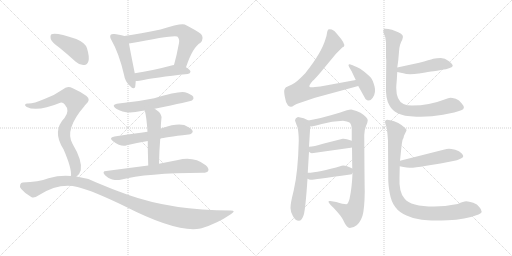
t = 0.00 s
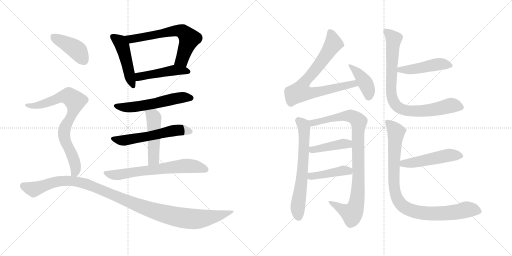
t = 3.03 s
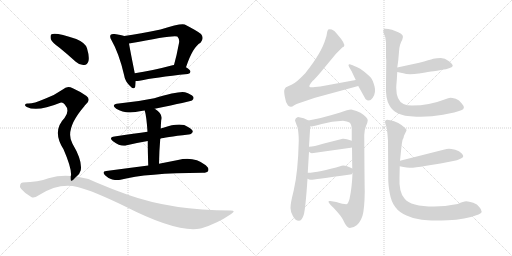
t = 6.06 s
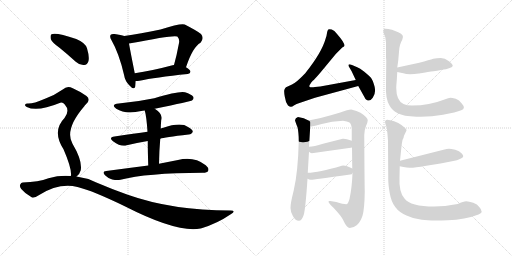
t = 9.09 s
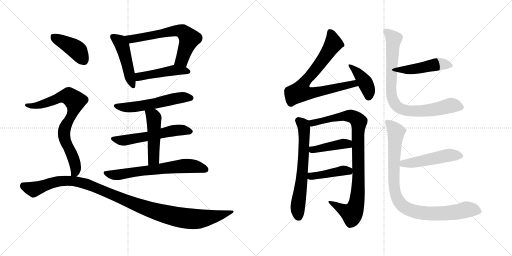
t = 12.13 s
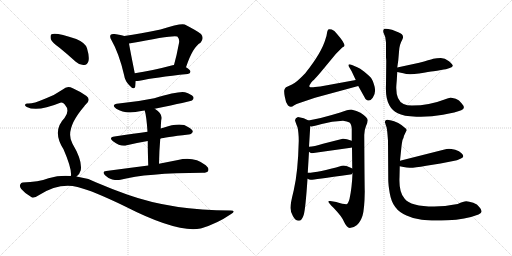
t = 15.16 s

The animated SVG that drew these frames (rendered in a browser with its animation timeline set to each time). Animation: 20 CSS @keyframes rules; one cycle of 15.16 s.

<svg version="1.1" viewBox="0 0 2048 1024" xmlns="http://www.w3.org/2000/svg">
  <g stroke="lightgray" stroke-dasharray="1,1" stroke-width="1" transform="scale(4, 4)">
    <line x1="0" y1="0" x2="256" y2="256"></line>
    <line x1="256" y1="0" x2="0" y2="256"></line>
    <line x1="128" y1="0" x2="128" y2="256"></line>
    <line x1="0" y1="128" x2="256" y2="128"></line>
    <line x1="256" y1="0" x2="512" y2="256"></line>
    <line x1="512" y1="0" x2="256" y2="256"></line>
    <line x1="384" y1="0" x2="384" y2="256"></line>
    <line x1="256" y1="128" x2="512" y2="128"></line>
  </g>
<g transform="scale(1, -1) translate(0, -850)">
   <style type="text/css">
    @keyframes keyframes0 {
      from {
       stroke: black;
       stroke-dashoffset: 472;
       stroke-width: 128;
       }
       61% {
       animation-timing-function: step-end;
       stroke: black;
       stroke-dashoffset: 0;
       stroke-width: 128;
       }
       to {
       stroke: black;
       stroke-width: 1024;
       }
       }
       #make-me-a-hanzi-animation-0 {
         animation: keyframes0 0.634115s both;
         animation-delay: 0.000000s;
         animation-timing-function: linear;
       }
    @keyframes keyframes1 {
      from {
       stroke: black;
       stroke-dashoffset: 647;
       stroke-width: 128;
       }
       68% {
       animation-timing-function: step-end;
       stroke: black;
       stroke-dashoffset: 0;
       stroke-width: 128;
       }
       to {
       stroke: black;
       stroke-width: 1024;
       }
       }
       #make-me-a-hanzi-animation-1 {
         animation: keyframes1 0.776530s both;
         animation-delay: 0.634115s;
         animation-timing-function: linear;
       }
    @keyframes keyframes2 {
      from {
       stroke: black;
       stroke-dashoffset: 467;
       stroke-width: 128;
       }
       60% {
       animation-timing-function: step-end;
       stroke: black;
       stroke-dashoffset: 0;
       stroke-width: 128;
       }
       to {
       stroke: black;
       stroke-width: 1024;
       }
       }
       #make-me-a-hanzi-animation-2 {
         animation: keyframes2 0.630046s both;
         animation-delay: 1.410645s;
         animation-timing-function: linear;
       }
    @keyframes keyframes3 {
      from {
       stroke: black;
       stroke-dashoffset: 557;
       stroke-width: 128;
       }
       64% {
       animation-timing-function: step-end;
       stroke: black;
       stroke-dashoffset: 0;
       stroke-width: 128;
       }
       to {
       stroke: black;
       stroke-width: 1024;
       }
       }
       #make-me-a-hanzi-animation-3 {
         animation: keyframes3 0.703288s both;
         animation-delay: 2.040691s;
         animation-timing-function: linear;
       }
    @keyframes keyframes4 {
      from {
       stroke: black;
       stroke-dashoffset: 568;
       stroke-width: 128;
       }
       65% {
       animation-timing-function: step-end;
       stroke: black;
       stroke-dashoffset: 0;
       stroke-width: 128;
       }
       to {
       stroke: black;
       stroke-width: 1024;
       }
       }
       #make-me-a-hanzi-animation-4 {
         animation: keyframes4 0.712240s both;
         animation-delay: 2.743979s;
         animation-timing-function: linear;
       }
    @keyframes keyframes5 {
      from {
       stroke: black;
       stroke-dashoffset: 484;
       stroke-width: 128;
       }
       61% {
       animation-timing-function: step-end;
       stroke: black;
       stroke-dashoffset: 0;
       stroke-width: 128;
       }
       to {
       stroke: black;
       stroke-width: 1024;
       }
       }
       #make-me-a-hanzi-animation-5 {
         animation: keyframes5 0.643880s both;
         animation-delay: 3.456219s;
         animation-timing-function: linear;
       }
    @keyframes keyframes6 {
      from {
       stroke: black;
       stroke-dashoffset: 661;
       stroke-width: 128;
       }
       68% {
       animation-timing-function: step-end;
       stroke: black;
       stroke-dashoffset: 0;
       stroke-width: 128;
       }
       to {
       stroke: black;
       stroke-width: 1024;
       }
       }
       #make-me-a-hanzi-animation-6 {
         animation: keyframes6 0.787923s both;
         animation-delay: 4.100099s;
         animation-timing-function: linear;
       }
    @keyframes keyframes7 {
      from {
       stroke: black;
       stroke-dashoffset: 414;
       stroke-width: 128;
       }
       57% {
       animation-timing-function: step-end;
       stroke: black;
       stroke-dashoffset: 0;
       stroke-width: 128;
       }
       to {
       stroke: black;
       stroke-width: 1024;
       }
       }
       #make-me-a-hanzi-animation-7 {
         animation: keyframes7 0.586914s both;
         animation-delay: 4.888022s;
         animation-timing-function: linear;
       }
    @keyframes keyframes8 {
      from {
       stroke: black;
       stroke-dashoffset: 776;
       stroke-width: 128;
       }
       72% {
       animation-timing-function: step-end;
       stroke: black;
       stroke-dashoffset: 0;
       stroke-width: 128;
       }
       to {
       stroke: black;
       stroke-width: 1024;
       }
       }
       #make-me-a-hanzi-animation-8 {
         animation: keyframes8 0.881510s both;
         animation-delay: 5.474936s;
         animation-timing-function: linear;
       }
    @keyframes keyframes9 {
      from {
       stroke: black;
       stroke-dashoffset: 1111;
       stroke-width: 128;
       }
       78% {
       animation-timing-function: step-end;
       stroke: black;
       stroke-dashoffset: 0;
       stroke-width: 128;
       }
       to {
       stroke: black;
       stroke-width: 1024;
       }
       }
       #make-me-a-hanzi-animation-9 {
         animation: keyframes9 1.154134s both;
         animation-delay: 6.356446s;
         animation-timing-function: linear;
       }
    @keyframes keyframes10 {
      from {
       stroke: black;
       stroke-dashoffset: 768;
       stroke-width: 128;
       }
       71% {
       animation-timing-function: step-end;
       stroke: black;
       stroke-dashoffset: 0;
       stroke-width: 128;
       }
       to {
       stroke: black;
       stroke-width: 1024;
       }
       }
       #make-me-a-hanzi-animation-10 {
         animation: keyframes10 0.875000s both;
         animation-delay: 7.510580s;
         animation-timing-function: linear;
       }
    @keyframes keyframes11 {
      from {
       stroke: black;
       stroke-dashoffset: 405;
       stroke-width: 128;
       }
       57% {
       animation-timing-function: step-end;
       stroke: black;
       stroke-dashoffset: 0;
       stroke-width: 128;
       }
       to {
       stroke: black;
       stroke-width: 1024;
       }
       }
       #make-me-a-hanzi-animation-11 {
         animation: keyframes11 0.579590s both;
         animation-delay: 8.385580s;
         animation-timing-function: linear;
       }
    @keyframes keyframes12 {
      from {
       stroke: black;
       stroke-dashoffset: 651;
       stroke-width: 128;
       }
       68% {
       animation-timing-function: step-end;
       stroke: black;
       stroke-dashoffset: 0;
       stroke-width: 128;
       }
       to {
       stroke: black;
       stroke-width: 1024;
       }
       }
       #make-me-a-hanzi-animation-12 {
         animation: keyframes12 0.779785s both;
         animation-delay: 8.965170s;
         animation-timing-function: linear;
       }
    @keyframes keyframes13 {
      from {
       stroke: black;
       stroke-dashoffset: 927;
       stroke-width: 128;
       }
       75% {
       animation-timing-function: step-end;
       stroke: black;
       stroke-dashoffset: 0;
       stroke-width: 128;
       }
       to {
       stroke: black;
       stroke-width: 1024;
       }
       }
       #make-me-a-hanzi-animation-13 {
         animation: keyframes13 1.004395s both;
         animation-delay: 9.744955s;
         animation-timing-function: linear;
       }
    @keyframes keyframes14 {
      from {
       stroke: black;
       stroke-dashoffset: 423;
       stroke-width: 128;
       }
       58% {
       animation-timing-function: step-end;
       stroke: black;
       stroke-dashoffset: 0;
       stroke-width: 128;
       }
       to {
       stroke: black;
       stroke-width: 1024;
       }
       }
       #make-me-a-hanzi-animation-14 {
         animation: keyframes14 0.594238s both;
         animation-delay: 10.749350s;
         animation-timing-function: linear;
       }
    @keyframes keyframes15 {
      from {
       stroke: black;
       stroke-dashoffset: 427;
       stroke-width: 128;
       }
       58% {
       animation-timing-function: step-end;
       stroke: black;
       stroke-dashoffset: 0;
       stroke-width: 128;
       }
       to {
       stroke: black;
       stroke-width: 1024;
       }
       }
       #make-me-a-hanzi-animation-15 {
         animation: keyframes15 0.597493s both;
         animation-delay: 11.343588s;
         animation-timing-function: linear;
       }
    @keyframes keyframes16 {
      from {
       stroke: black;
       stroke-dashoffset: 467;
       stroke-width: 128;
       }
       60% {
       animation-timing-function: step-end;
       stroke: black;
       stroke-dashoffset: 0;
       stroke-width: 128;
       }
       to {
       stroke: black;
       stroke-width: 1024;
       }
       }
       #make-me-a-hanzi-animation-16 {
         animation: keyframes16 0.630046s both;
         animation-delay: 11.941081s;
         animation-timing-function: linear;
       }
    @keyframes keyframes17 {
      from {
       stroke: black;
       stroke-dashoffset: 838;
       stroke-width: 128;
       }
       73% {
       animation-timing-function: step-end;
       stroke: black;
       stroke-dashoffset: 0;
       stroke-width: 128;
       }
       to {
       stroke: black;
       stroke-width: 1024;
       }
       }
       #make-me-a-hanzi-animation-17 {
         animation: keyframes17 0.931966s both;
         animation-delay: 12.571127s;
         animation-timing-function: linear;
       }
    @keyframes keyframes18 {
      from {
       stroke: black;
       stroke-dashoffset: 496;
       stroke-width: 128;
       }
       62% {
       animation-timing-function: step-end;
       stroke: black;
       stroke-dashoffset: 0;
       stroke-width: 128;
       }
       to {
       stroke: black;
       stroke-width: 1024;
       }
       }
       #make-me-a-hanzi-animation-18 {
         animation: keyframes18 0.653646s both;
         animation-delay: 13.503093s;
         animation-timing-function: linear;
       }
    @keyframes keyframes19 {
      from {
       stroke: black;
       stroke-dashoffset: 921;
       stroke-width: 128;
       }
       75% {
       animation-timing-function: step-end;
       stroke: black;
       stroke-dashoffset: 0;
       stroke-width: 128;
       }
       to {
       stroke: black;
       stroke-width: 1024;
       }
       }
       #make-me-a-hanzi-animation-19 {
         animation: keyframes19 0.999512s both;
         animation-delay: 14.156739s;
         animation-timing-function: linear;
       }
</style>
<path d="M 497.0 706.0 Q 485.0 710.0 458.0 714.0 Q 446.0 715.0 443.0 711.0 Q 437.0 704.0 446.0 689.0 Q 476.0 637.0 496.0 551.0 Q 500.0 526.0 517.0 509.0 Q 536.0 487.0 541.0 504.0 Q 542.0 513.0 543.0 526.0 L 539.0 557.0 Q 521.0 647.0 516.0 676.0 C 511.0 702.0 511.0 702.0 497.0 706.0 Z" fill="lightgray"></path> 
<path d="M 744.0 581.0 Q 771.0 662.0 802.0 679.0 Q 818.0 697.0 804.0 714.0 Q 788.0 727.0 739.0 752.0 Q 723.0 758.0 642.0 732.0 Q 561.0 716.0 497.0 706.0 C 467.0 701.0 487.0 670.0 516.0 676.0 Q 699.0 712.0 709.0 704.0 L 710.0 703.0 Q 719.0 694.0 716.0 678.0 Q 707.0 629.0 696.0 590.0 C 688.0 561.0 734.0 553.0 744.0 581.0 Z" fill="lightgray"></path> 
<path d="M 543.0 526.0 Q 550.0 526.0 558.0 527.0 Q 619.0 540.0 751.0 554.0 Q 761.0 555.0 762.0 563.0 Q 762.0 570.0 744.0 581.0 L 696.0 590.0 Q 690.0 590.0 690.0 589.0 Q 608.0 567.0 539.0 557.0 C 509.0 553.0 513.0 525.0 543.0 526.0 Z" fill="lightgray"></path> 
<path d="M 619.0 415.0 Q 764.0 445.0 768.0 448.0 Q 777.0 455.0 773.0 463.0 Q 766.0 473.0 740.0 481.0 Q 716.0 487.0 617.0 457.0 Q 545.0 442.0 475.0 436.0 Q 441.0 432.0 465.0 415.0 Q 502.0 391.0 565.0 406.0 Q 571.0 407.0 579.0 408.0 L 619.0 415.0 Z" fill="lightgray"></path> 
<path d="M 641.0 295.0 Q 656.0 301.0 754.0 312.0 Q 764.0 311.0 771.0 322.0 Q 772.0 332.0 752.0 342.0 Q 724.0 363.0 650.0 338.0 Q 646.0 338.0 643.0 336.0 L 590.0 323.0 Q 541.0 316.0 458.0 304.0 Q 433.0 300.0 452.0 285.0 Q 485.0 261.0 507.0 269.0 Q 544.0 278.0 591.0 286.0 L 641.0 295.0 Z" fill="lightgray"></path> 
<path d="M 636.0 195.0 Q 637.0 249.0 641.0 295.0 L 643.0 336.0 Q 643.0 352.0 645.0 369.0 Q 654.0 393.0 619.0 415.0 C 594.0 432.0 572.0 437.0 579.0 408.0 Q 586.0 384.0 590.0 323.0 L 591.0 286.0 Q 591.0 247.0 593.0 188.0 C 594.0 158.0 635.0 165.0 636.0 195.0 Z" fill="lightgray"></path> 
<path d="M 593.0 188.0 Q 515.0 178.0 425.0 166.0 Q 406.0 165.0 420.0 149.0 Q 433.0 136.0 449.0 132.0 Q 468.0 128.0 482.0 131.0 Q 584.0 158.0 811.0 159.0 Q 829.0 159.0 833.0 167.0 Q 837.0 177.0 823.0 189.0 Q 775.0 226.0 712.0 210.0 Q 679.0 204.0 636.0 195.0 L 593.0 188.0 Z" fill="lightgray"></path> 
<path d="M 238.0 659.0 Q 269.0 634.0 303.0 603.0 Q 319.0 588.0 337.0 590.0 Q 349.0 591.0 354.0 606.0 Q 358.0 624.0 348.0 657.0 Q 341.0 679.0 305.0 694.0 Q 223.0 722.0 206.0 713.0 Q 200.0 709.0 203.0 694.0 Q 207.0 681.0 238.0 659.0 Z" fill="lightgray"></path> 
<path d="M 306.0 144.0 Q 318.0 151.0 323.0 169.0 Q 330.0 208.0 290.0 275.0 Q 257.0 332.0 338.0 426.0 Q 339.0 430.0 343.0 432.0 Q 365.0 451.0 346.0 466.0 Q 325.0 482.0 291.0 497.0 Q 269.0 510.0 251.0 492.0 Q 220.0 470.0 180.0 455.0 Q 128.0 433.0 110.0 436.0 Q 103.0 436.0 100.0 431.0 Q 99.0 427.0 107.0 422.0 Q 149.0 401.0 241.0 439.0 Q 251.0 442.0 259.0 432.0 Q 281.0 408.0 258.0 378.0 Q 207.0 326.0 254.0 253.0 Q 287.0 177.0 284.0 148.0 Q 283.0 147.0 283.0 146.0 C 282.0 119.0 285.0 122.0 306.0 144.0 Z" fill="lightgray"></path> 
<path d="M 283.0 146.0 Q 240.0 150.0 194.0 137.0 Q 154.0 122.0 91.0 120.0 Q 84.0 120.0 81.0 112.0 Q 77.0 105.0 85.0 94.0 Q 101.0 75.0 125.0 62.0 Q 135.0 55.0 155.0 69.0 Q 236.0 120.0 310.0 102.0 Q 374.0 86.0 501.0 24.0 Q 709.0 -82.0 802.0 -64.0 Q 803.0 -63.0 806.0 -63.0 Q 869.0 -44.0 923.0 -7.0 Q 947.0 8.0 923.0 8.0 Q 689.0 8.0 511.0 71.0 Q 451.0 92.0 383.0 121.0 Q 346.0 139.0 306.0 144.0 L 283.0 146.0 Z" fill="lightgray"></path> 
<path d="M 1423.0 530.0 L 1281.0 504.0 L 1260.0 502.0 Q 1242.0 499.0 1238.0 503.0 Q 1234.0 507.0 1251.0 527.0 Q 1257.0 531.0 1281.0 559.0 L 1344.0 635.0 L 1369.0 660.0 L 1376.0 664.0 Q 1384.0 673.0 1349.0 713.0 Q 1337.0 729.0 1327.0 732.0 Q 1316.0 735.0 1313.0 732.0 Q 1309.0 728.0 1308.0 718.0 Q 1307.0 708.0 1302.0 694.0 Q 1287.0 640.0 1221.0 557.0 Q 1187.0 521.0 1168.0 512.0 L 1144.0 501.0 Q 1140.0 498.0 1138.0 492.0 Q 1135.0 486.0 1139.0 464.0 Q 1142.0 441.0 1152.0 428.0 Q 1159.0 423.0 1163.0 423.0 Q 1167.0 422.0 1177.0 429.0 Q 1187.0 435.0 1195.0 437.0 L 1260.0 459.0 L 1433.0 506.0 C 1462.0 514.0 1453.0 535.0 1423.0 530.0 Z" fill="lightgray"></path> 
<path d="M 1406.0 566.0 L 1423.0 530.0 L 1433.0 506.0 L 1462.0 454.0 Q 1477.0 439.0 1491.0 459.0 Q 1505.0 479.0 1498.0 505.0 Q 1491.0 531.0 1482.0 541.0 Q 1473.0 550.0 1456.0 564.0 Q 1439.0 577.0 1429.0 581.0 L 1408.0 590.0 Q 1398.0 594.0 1395.0 592.0 Q 1392.0 589.0 1397.0 581.0 L 1406.0 566.0 Z" fill="lightgray"></path> 
<path d="M 1192.0 382.0 Q 1181.0 379.0 1180.0 369.0 Q 1182.0 361.0 1190.0 341.0 Q 1195.0 320.0 1195.0 286.0 Q 1192.0 161.0 1175.0 89.0 Q 1161.0 33.0 1162.0 18.0 Q 1162.0 2.0 1172.0 -15.0 Q 1182.0 -33.0 1195.0 -33.0 Q 1208.0 -33.0 1215.0 -9.0 Q 1222.0 14.0 1230.0 135.0 L 1231.0 159.0 L 1236.0 243.0 L 1236.0 263.0 L 1241.0 345.0 C 1242.0 364.0 1242.0 364.0 1234.0 368.0 Q 1217.0 379.0 1192.0 382.0 Z" fill="lightgray"></path> 
<path d="M 1410.0 158.0 Q 1408.0 100.0 1398.0 54.0 Q 1392.0 33.0 1385.0 33.0 Q 1373.0 33.0 1345.0 42.0 L 1321.0 46.0 Q 1301.0 50.0 1335.0 18.0 Q 1370.0 -19.0 1376.0 -37.0 Q 1387.0 -61.0 1399.0 -62.0 Q 1414.0 -62.0 1428.0 -50.0 Q 1441.0 -39.0 1450.0 -13.0 Q 1458.0 13.0 1459.0 84.0 Q 1458.0 121.0 1457.0 310.0 Q 1457.0 329.0 1464.0 346.0 Q 1471.0 362.0 1471.0 369.0 Q 1471.0 380.0 1442.0 399.0 Q 1428.0 407.0 1405.0 412.0 Q 1392.0 412.0 1361.0 400.0 Q 1279.0 375.0 1234.0 368.0 C 1204.0 363.0 1211.0 342.0 1241.0 345.0 Q 1247.0 342.0 1287.0 354.0 Q 1327.0 365.0 1372.0 367.0 Q 1389.0 365.0 1398.0 360.0 Q 1406.0 354.0 1407.0 334.0 L 1407.0 287.0 L 1408.0 261.0 L 1409.0 176.0 L 1410.0 158.0 Z" fill="lightgray"></path> 
<path d="M 1247.0 237.0 L 1403.0 259.0 Q 1406.0 259.0 1408.0 261.0 C 1436.0 272.0 1435.0 277.0 1407.0 287.0 Q 1383.0 296.0 1371.0 295.0 L 1292.0 275.0 Q 1256.0 264.0 1236.0 263.0 C 1213.0 261.0 1213.0 261.0 1236.0 243.0 Q 1241.0 238.0 1247.0 237.0 Z" fill="lightgray"></path> 
<path d="M 1230.0 135.0 Q 1238.0 130.0 1245.0 131.0 Q 1251.0 131.0 1401.0 152.0 Q 1408.0 152.0 1410.0 158.0 C 1420.0 171.0 1420.0 171.0 1409.0 176.0 Q 1380.0 191.0 1367.0 187.0 Q 1273.0 159.0 1231.0 159.0 C 1201.0 158.0 1203.0 149.0 1230.0 135.0 Z" fill="lightgray"></path> 
<path d="M 1677.0 599.0 L 1589.0 580.0 C 1560.0 574.0 1560.0 568.0 1589.0 562.0 L 1613.0 557.0 Q 1633.0 549.0 1676.0 556.0 Q 1718.0 563.0 1734.0 565.0 Q 1750.0 567.0 1759.0 569.0 L 1775.0 572.0 Q 1782.0 572.0 1796.0 577.0 Q 1809.0 581.0 1811.0 586.0 Q 1812.0 592.0 1796.0 605.0 Q 1779.0 618.0 1763.0 618.0 Q 1747.0 618.0 1733.0 615.0 Q 1719.0 611.0 1677.0 599.0 Z" fill="lightgray"></path> 
<path d="M 1589.0 580.0 L 1593.0 608.0 L 1596.0 643.0 Q 1597.0 671.0 1609.0 691.0 Q 1620.0 711.0 1593.0 721.0 L 1568.0 731.0 Q 1541.0 738.0 1536.0 734.0 Q 1531.0 729.0 1534.0 719.0 L 1541.0 702.0 L 1544.0 680.0 L 1544.0 620.0 Q 1545.0 612.0 1545.0 606.0 L 1544.0 512.0 Q 1541.0 456.0 1558.0 428.0 Q 1568.0 409.0 1591.0 397.0 Q 1613.0 385.0 1666.0 383.0 Q 1719.0 381.0 1772.0 391.0 Q 1825.0 401.0 1845.0 409.0 Q 1865.0 416.0 1847.0 436.0 Q 1837.0 450.0 1823.0 455.0 Q 1808.0 459.0 1802.0 459.0 Q 1795.0 459.0 1778.0 452.0 Q 1717.0 428.0 1648.0 428.0 Q 1628.0 428.0 1614.0 434.0 Q 1585.0 448.0 1585.0 498.0 Q 1585.0 506.0 1587.0 528.0 L 1589.0 562.0 L 1589.0 580.0 Z" fill="lightgray"></path> 
<path d="M 1599.0 185.0 L 1614.0 182.0 Q 1626.0 179.0 1639.0 179.0 Q 1652.0 178.0 1705.0 187.0 L 1762.0 196.0 L 1813.0 206.0 Q 1827.0 208.0 1844.0 216.0 Q 1861.0 223.0 1846.0 237.0 Q 1838.0 246.0 1821.0 251.0 Q 1803.0 255.0 1796.0 255.0 Q 1788.0 255.0 1774.0 251.0 L 1600.0 207.0 C 1571.0 200.0 1570.0 191.0 1599.0 185.0 Z" fill="lightgray"></path> 
<path d="M 1831.0 34.0 Q 1777.0 24.0 1737.0 24.0 Q 1642.0 24.0 1618.0 56.0 Q 1595.0 81.0 1598.0 141.0 L 1599.0 185.0 L 1600.0 207.0 L 1606.0 265.0 Q 1608.0 281.0 1610.0 290.0 Q 1615.0 299.0 1616.0 307.0 L 1626.0 328.0 Q 1628.0 333.0 1618.0 340.0 Q 1609.0 349.0 1593.0 358.0 Q 1576.0 366.0 1561.0 369.0 Q 1547.0 374.0 1543.0 369.0 Q 1538.0 365.0 1541.0 357.0 Q 1543.0 349.0 1546.0 342.0 Q 1548.0 335.0 1550.0 312.0 L 1552.0 287.0 L 1553.0 131.0 Q 1553.0 111.0 1559.0 77.0 Q 1565.0 42.0 1581.0 22.0 Q 1596.0 1.0 1626.0 -12.0 Q 1652.0 -25.0 1687.0 -29.0 Q 1721.0 -34.0 1791.0 -31.0 Q 1860.0 -29.0 1914.0 -8.0 Q 1937.0 1.0 1917.0 22.0 Q 1910.0 33.0 1893.0 39.0 Q 1875.0 44.0 1865.0 45.0 Q 1854.0 45.0 1831.0 34.0 Z" fill="lightgray"></path> 
      <clipPath id="make-me-a-hanzi-clip-0">
      <path d="M 497.0 706.0 Q 485.0 710.0 458.0 714.0 Q 446.0 715.0 443.0 711.0 Q 437.0 704.0 446.0 689.0 Q 476.0 637.0 496.0 551.0 Q 500.0 526.0 517.0 509.0 Q 536.0 487.0 541.0 504.0 Q 542.0 513.0 543.0 526.0 L 539.0 557.0 Q 521.0 647.0 516.0 676.0 C 511.0 702.0 511.0 702.0 497.0 706.0 Z" fill="lightgray"></path>
      </clipPath>
      <path clip-path="url(#make-me-a-hanzi-clip-0)" d="M 452.0 704.0 L 480.0 683.0 L 489.0 666.0 L 529.0 509.0 " fill="none" id="make-me-a-hanzi-animation-0" stroke-dasharray="344 688" stroke-linecap="round"></path>

      <clipPath id="make-me-a-hanzi-clip-1">
      <path d="M 744.0 581.0 Q 771.0 662.0 802.0 679.0 Q 818.0 697.0 804.0 714.0 Q 788.0 727.0 739.0 752.0 Q 723.0 758.0 642.0 732.0 Q 561.0 716.0 497.0 706.0 C 467.0 701.0 487.0 670.0 516.0 676.0 Q 699.0 712.0 709.0 704.0 L 710.0 703.0 Q 719.0 694.0 716.0 678.0 Q 707.0 629.0 696.0 590.0 C 688.0 561.0 734.0 553.0 744.0 581.0 Z" fill="lightgray"></path>
      </clipPath>
      <path clip-path="url(#make-me-a-hanzi-clip-1)" d="M 504.0 703.0 L 528.0 692.0 L 658.0 721.0 L 711.0 728.0 L 731.0 724.0 L 757.0 696.0 L 727.0 610.0 L 703.0 595.0 " fill="none" id="make-me-a-hanzi-animation-1" stroke-dasharray="519 1038" stroke-linecap="round"></path>

      <clipPath id="make-me-a-hanzi-clip-2">
      <path d="M 543.0 526.0 Q 550.0 526.0 558.0 527.0 Q 619.0 540.0 751.0 554.0 Q 761.0 555.0 762.0 563.0 Q 762.0 570.0 744.0 581.0 L 696.0 590.0 Q 690.0 590.0 690.0 589.0 Q 608.0 567.0 539.0 557.0 C 509.0 553.0 513.0 525.0 543.0 526.0 Z" fill="lightgray"></path>
      </clipPath>
      <path clip-path="url(#make-me-a-hanzi-clip-2)" d="M 547.0 550.0 L 557.0 543.0 L 696.0 569.0 L 753.0 563.0 " fill="none" id="make-me-a-hanzi-animation-2" stroke-dasharray="339 678" stroke-linecap="round"></path>

      <clipPath id="make-me-a-hanzi-clip-3">
      <path d="M 619.0 415.0 Q 764.0 445.0 768.0 448.0 Q 777.0 455.0 773.0 463.0 Q 766.0 473.0 740.0 481.0 Q 716.0 487.0 617.0 457.0 Q 545.0 442.0 475.0 436.0 Q 441.0 432.0 465.0 415.0 Q 502.0 391.0 565.0 406.0 Q 571.0 407.0 579.0 408.0 L 619.0 415.0 Z" fill="lightgray"></path>
      </clipPath>
      <path clip-path="url(#make-me-a-hanzi-clip-3)" d="M 467.0 427.0 L 499.0 420.0 L 537.0 421.0 L 720.0 459.0 L 763.0 458.0 " fill="none" id="make-me-a-hanzi-animation-3" stroke-dasharray="429 858" stroke-linecap="round"></path>

      <clipPath id="make-me-a-hanzi-clip-4">
      <path d="M 641.0 295.0 Q 656.0 301.0 754.0 312.0 Q 764.0 311.0 771.0 322.0 Q 772.0 332.0 752.0 342.0 Q 724.0 363.0 650.0 338.0 Q 646.0 338.0 643.0 336.0 L 590.0 323.0 Q 541.0 316.0 458.0 304.0 Q 433.0 300.0 452.0 285.0 Q 485.0 261.0 507.0 269.0 Q 544.0 278.0 591.0 286.0 L 641.0 295.0 Z" fill="lightgray"></path>
      </clipPath>
      <path clip-path="url(#make-me-a-hanzi-clip-4)" d="M 454.0 295.0 L 498.0 288.0 L 713.0 330.0 L 761.0 324.0 " fill="none" id="make-me-a-hanzi-animation-4" stroke-dasharray="440 880" stroke-linecap="round"></path>

      <clipPath id="make-me-a-hanzi-clip-5">
      <path d="M 636.0 195.0 Q 637.0 249.0 641.0 295.0 L 643.0 336.0 Q 643.0 352.0 645.0 369.0 Q 654.0 393.0 619.0 415.0 C 594.0 432.0 572.0 437.0 579.0 408.0 Q 586.0 384.0 590.0 323.0 L 591.0 286.0 Q 591.0 247.0 593.0 188.0 C 594.0 158.0 635.0 165.0 636.0 195.0 Z" fill="lightgray"></path>
      </clipPath>
      <path clip-path="url(#make-me-a-hanzi-clip-5)" d="M 586.0 405.0 L 616.0 378.0 L 615.0 218.0 L 599.0 196.0 " fill="none" id="make-me-a-hanzi-animation-5" stroke-dasharray="356 712" stroke-linecap="round"></path>

      <clipPath id="make-me-a-hanzi-clip-6">
      <path d="M 593.0 188.0 Q 515.0 178.0 425.0 166.0 Q 406.0 165.0 420.0 149.0 Q 433.0 136.0 449.0 132.0 Q 468.0 128.0 482.0 131.0 Q 584.0 158.0 811.0 159.0 Q 829.0 159.0 833.0 167.0 Q 837.0 177.0 823.0 189.0 Q 775.0 226.0 712.0 210.0 Q 679.0 204.0 636.0 195.0 L 593.0 188.0 Z" fill="lightgray"></path>
      </clipPath>
      <path clip-path="url(#make-me-a-hanzi-clip-6)" d="M 422.0 158.0 L 475.0 151.0 L 750.0 187.0 L 823.0 172.0 " fill="none" id="make-me-a-hanzi-animation-6" stroke-dasharray="533 1066" stroke-linecap="round"></path>

      <clipPath id="make-me-a-hanzi-clip-7">
      <path d="M 238.0 659.0 Q 269.0 634.0 303.0 603.0 Q 319.0 588.0 337.0 590.0 Q 349.0 591.0 354.0 606.0 Q 358.0 624.0 348.0 657.0 Q 341.0 679.0 305.0 694.0 Q 223.0 722.0 206.0 713.0 Q 200.0 709.0 203.0 694.0 Q 207.0 681.0 238.0 659.0 Z" fill="lightgray"></path>
      </clipPath>
      <path clip-path="url(#make-me-a-hanzi-clip-7)" d="M 212.0 705.0 L 306.0 651.0 L 334.0 610.0 " fill="none" id="make-me-a-hanzi-animation-7" stroke-dasharray="286 572" stroke-linecap="round"></path>

      <clipPath id="make-me-a-hanzi-clip-8">
      <path d="M 306.0 144.0 Q 318.0 151.0 323.0 169.0 Q 330.0 208.0 290.0 275.0 Q 257.0 332.0 338.0 426.0 Q 339.0 430.0 343.0 432.0 Q 365.0 451.0 346.0 466.0 Q 325.0 482.0 291.0 497.0 Q 269.0 510.0 251.0 492.0 Q 220.0 470.0 180.0 455.0 Q 128.0 433.0 110.0 436.0 Q 103.0 436.0 100.0 431.0 Q 99.0 427.0 107.0 422.0 Q 149.0 401.0 241.0 439.0 Q 251.0 442.0 259.0 432.0 Q 281.0 408.0 258.0 378.0 Q 207.0 326.0 254.0 253.0 Q 287.0 177.0 284.0 148.0 Q 283.0 147.0 283.0 146.0 C 282.0 119.0 285.0 122.0 306.0 144.0 Z" fill="lightgray"></path>
      </clipPath>
      <path clip-path="url(#make-me-a-hanzi-clip-8)" d="M 107.0 429.0 L 147.0 427.0 L 261.0 465.0 L 284.0 460.0 L 297.0 448.0 L 301.0 441.0 L 296.0 413.0 L 262.0 346.0 L 256.0 314.0 L 261.0 287.0 L 292.0 223.0 L 302.0 186.0 L 301.0 161.0 L 291.0 153.0 " fill="none" id="make-me-a-hanzi-animation-8" stroke-dasharray="648 1296" stroke-linecap="round"></path>

      <clipPath id="make-me-a-hanzi-clip-9">
      <path d="M 283.0 146.0 Q 240.0 150.0 194.0 137.0 Q 154.0 122.0 91.0 120.0 Q 84.0 120.0 81.0 112.0 Q 77.0 105.0 85.0 94.0 Q 101.0 75.0 125.0 62.0 Q 135.0 55.0 155.0 69.0 Q 236.0 120.0 310.0 102.0 Q 374.0 86.0 501.0 24.0 Q 709.0 -82.0 802.0 -64.0 Q 803.0 -63.0 806.0 -63.0 Q 869.0 -44.0 923.0 -7.0 Q 947.0 8.0 923.0 8.0 Q 689.0 8.0 511.0 71.0 Q 451.0 92.0 383.0 121.0 Q 346.0 139.0 306.0 144.0 L 283.0 146.0 Z" fill="lightgray"></path>
      </clipPath>
      <path clip-path="url(#make-me-a-hanzi-clip-9)" d="M 94.0 106.0 L 137.0 94.0 L 234.0 125.0 L 322.0 121.0 L 582.0 17.0 L 669.0 -9.0 L 747.0 -24.0 L 815.0 -24.0 L 914.0 1.0 " fill="none" id="make-me-a-hanzi-animation-9" stroke-dasharray="983 1966" stroke-linecap="round"></path>

      <clipPath id="make-me-a-hanzi-clip-10">
      <path d="M 1423.0 530.0 L 1281.0 504.0 L 1260.0 502.0 Q 1242.0 499.0 1238.0 503.0 Q 1234.0 507.0 1251.0 527.0 Q 1257.0 531.0 1281.0 559.0 L 1344.0 635.0 L 1369.0 660.0 L 1376.0 664.0 Q 1384.0 673.0 1349.0 713.0 Q 1337.0 729.0 1327.0 732.0 Q 1316.0 735.0 1313.0 732.0 Q 1309.0 728.0 1308.0 718.0 Q 1307.0 708.0 1302.0 694.0 Q 1287.0 640.0 1221.0 557.0 Q 1187.0 521.0 1168.0 512.0 L 1144.0 501.0 Q 1140.0 498.0 1138.0 492.0 Q 1135.0 486.0 1139.0 464.0 Q 1142.0 441.0 1152.0 428.0 Q 1159.0 423.0 1163.0 423.0 Q 1167.0 422.0 1177.0 429.0 Q 1187.0 435.0 1195.0 437.0 L 1260.0 459.0 L 1433.0 506.0 C 1462.0 514.0 1453.0 535.0 1423.0 530.0 Z" fill="lightgray"></path>
      </clipPath>
      <path clip-path="url(#make-me-a-hanzi-clip-10)" d="M 1320.0 722.0 L 1328.0 706.0 L 1332.0 672.0 L 1268.0 579.0 L 1218.0 522.0 L 1201.0 483.0 L 1246.0 478.0 L 1415.0 515.0 L 1424.0 509.0 " fill="none" id="make-me-a-hanzi-animation-10" stroke-dasharray="640 1280" stroke-linecap="round"></path>

      <clipPath id="make-me-a-hanzi-clip-11">
      <path d="M 1406.0 566.0 L 1423.0 530.0 L 1433.0 506.0 L 1462.0 454.0 Q 1477.0 439.0 1491.0 459.0 Q 1505.0 479.0 1498.0 505.0 Q 1491.0 531.0 1482.0 541.0 Q 1473.0 550.0 1456.0 564.0 Q 1439.0 577.0 1429.0 581.0 L 1408.0 590.0 Q 1398.0 594.0 1395.0 592.0 Q 1392.0 589.0 1397.0 581.0 L 1406.0 566.0 Z" fill="lightgray"></path>
      </clipPath>
      <path clip-path="url(#make-me-a-hanzi-clip-11)" d="M 1401.0 587.0 L 1437.0 553.0 L 1460.0 520.0 L 1473.0 493.0 L 1475.0 464.0 " fill="none" id="make-me-a-hanzi-animation-11" stroke-dasharray="277 554" stroke-linecap="round"></path>

      <clipPath id="make-me-a-hanzi-clip-12">
      <path d="M 1192.0 382.0 Q 1181.0 379.0 1180.0 369.0 Q 1182.0 361.0 1190.0 341.0 Q 1195.0 320.0 1195.0 286.0 Q 1192.0 161.0 1175.0 89.0 Q 1161.0 33.0 1162.0 18.0 Q 1162.0 2.0 1172.0 -15.0 Q 1182.0 -33.0 1195.0 -33.0 Q 1208.0 -33.0 1215.0 -9.0 Q 1222.0 14.0 1230.0 135.0 L 1231.0 159.0 L 1236.0 243.0 L 1236.0 263.0 L 1241.0 345.0 C 1242.0 364.0 1242.0 364.0 1234.0 368.0 Q 1217.0 379.0 1192.0 382.0 Z" fill="lightgray"></path>
      </clipPath>
      <path clip-path="url(#make-me-a-hanzi-clip-12)" d="M 1194.0 368.0 L 1215.0 344.0 L 1217.0 285.0 L 1207.0 125.0 L 1191.0 27.0 L 1194.0 -17.0 " fill="none" id="make-me-a-hanzi-animation-12" stroke-dasharray="523 1046" stroke-linecap="round"></path>

      <clipPath id="make-me-a-hanzi-clip-13">
      <path d="M 1410.0 158.0 Q 1408.0 100.0 1398.0 54.0 Q 1392.0 33.0 1385.0 33.0 Q 1373.0 33.0 1345.0 42.0 L 1321.0 46.0 Q 1301.0 50.0 1335.0 18.0 Q 1370.0 -19.0 1376.0 -37.0 Q 1387.0 -61.0 1399.0 -62.0 Q 1414.0 -62.0 1428.0 -50.0 Q 1441.0 -39.0 1450.0 -13.0 Q 1458.0 13.0 1459.0 84.0 Q 1458.0 121.0 1457.0 310.0 Q 1457.0 329.0 1464.0 346.0 Q 1471.0 362.0 1471.0 369.0 Q 1471.0 380.0 1442.0 399.0 Q 1428.0 407.0 1405.0 412.0 Q 1392.0 412.0 1361.0 400.0 Q 1279.0 375.0 1234.0 368.0 C 1204.0 363.0 1211.0 342.0 1241.0 345.0 Q 1247.0 342.0 1287.0 354.0 Q 1327.0 365.0 1372.0 367.0 Q 1389.0 365.0 1398.0 360.0 Q 1406.0 354.0 1407.0 334.0 L 1407.0 287.0 L 1408.0 261.0 L 1409.0 176.0 L 1410.0 158.0 Z" fill="lightgray"></path>
      </clipPath>
      <path clip-path="url(#make-me-a-hanzi-clip-13)" d="M 1240.0 364.0 L 1254.0 358.0 L 1273.0 360.0 L 1338.0 380.0 L 1393.0 387.0 L 1417.0 381.0 L 1435.0 363.0 L 1433.0 109.0 L 1420.0 16.0 L 1408.0 -4.0 L 1325.0 34.0 " fill="none" id="make-me-a-hanzi-animation-13" stroke-dasharray="799 1598" stroke-linecap="round"></path>

      <clipPath id="make-me-a-hanzi-clip-14">
      <path d="M 1247.0 237.0 L 1403.0 259.0 Q 1406.0 259.0 1408.0 261.0 C 1436.0 272.0 1435.0 277.0 1407.0 287.0 Q 1383.0 296.0 1371.0 295.0 L 1292.0 275.0 Q 1256.0 264.0 1236.0 263.0 C 1213.0 261.0 1213.0 261.0 1236.0 243.0 Q 1241.0 238.0 1247.0 237.0 Z" fill="lightgray"></path>
      </clipPath>
      <path clip-path="url(#make-me-a-hanzi-clip-14)" d="M 1242.0 258.0 L 1250.0 251.0 L 1369.0 275.0 L 1403.0 267.0 " fill="none" id="make-me-a-hanzi-animation-14" stroke-dasharray="295 590" stroke-linecap="round"></path>

      <clipPath id="make-me-a-hanzi-clip-15">
      <path d="M 1230.0 135.0 Q 1238.0 130.0 1245.0 131.0 Q 1251.0 131.0 1401.0 152.0 Q 1408.0 152.0 1410.0 158.0 C 1420.0 171.0 1420.0 171.0 1409.0 176.0 Q 1380.0 191.0 1367.0 187.0 Q 1273.0 159.0 1231.0 159.0 C 1201.0 158.0 1203.0 149.0 1230.0 135.0 Z" fill="lightgray"></path>
      </clipPath>
      <path clip-path="url(#make-me-a-hanzi-clip-15)" d="M 1236.0 153.0 L 1245.0 145.0 L 1373.0 168.0 L 1401.0 162.0 " fill="none" id="make-me-a-hanzi-animation-15" stroke-dasharray="299 598" stroke-linecap="round"></path>

      <clipPath id="make-me-a-hanzi-clip-16">
      <path d="M 1677.0 599.0 L 1589.0 580.0 C 1560.0 574.0 1560.0 568.0 1589.0 562.0 L 1613.0 557.0 Q 1633.0 549.0 1676.0 556.0 Q 1718.0 563.0 1734.0 565.0 Q 1750.0 567.0 1759.0 569.0 L 1775.0 572.0 Q 1782.0 572.0 1796.0 577.0 Q 1809.0 581.0 1811.0 586.0 Q 1812.0 592.0 1796.0 605.0 Q 1779.0 618.0 1763.0 618.0 Q 1747.0 618.0 1733.0 615.0 Q 1719.0 611.0 1677.0 599.0 Z" fill="lightgray"></path>
      </clipPath>
      <path clip-path="url(#make-me-a-hanzi-clip-16)" d="M 1596.0 567.0 L 1682.0 577.0 L 1756.0 594.0 L 1804.0 588.0 " fill="none" id="make-me-a-hanzi-animation-16" stroke-dasharray="339 678" stroke-linecap="round"></path>

      <clipPath id="make-me-a-hanzi-clip-17">
      <path d="M 1589.0 580.0 L 1593.0 608.0 L 1596.0 643.0 Q 1597.0 671.0 1609.0 691.0 Q 1620.0 711.0 1593.0 721.0 L 1568.0 731.0 Q 1541.0 738.0 1536.0 734.0 Q 1531.0 729.0 1534.0 719.0 L 1541.0 702.0 L 1544.0 680.0 L 1544.0 620.0 Q 1545.0 612.0 1545.0 606.0 L 1544.0 512.0 Q 1541.0 456.0 1558.0 428.0 Q 1568.0 409.0 1591.0 397.0 Q 1613.0 385.0 1666.0 383.0 Q 1719.0 381.0 1772.0 391.0 Q 1825.0 401.0 1845.0 409.0 Q 1865.0 416.0 1847.0 436.0 Q 1837.0 450.0 1823.0 455.0 Q 1808.0 459.0 1802.0 459.0 Q 1795.0 459.0 1778.0 452.0 Q 1717.0 428.0 1648.0 428.0 Q 1628.0 428.0 1614.0 434.0 Q 1585.0 448.0 1585.0 498.0 Q 1585.0 506.0 1587.0 528.0 L 1589.0 562.0 L 1589.0 580.0 Z" fill="lightgray"></path>
      </clipPath>
      <path clip-path="url(#make-me-a-hanzi-clip-17)" d="M 1541.0 726.0 L 1575.0 694.0 L 1565.0 473.0 L 1586.0 426.0 L 1613.0 411.0 L 1657.0 405.0 L 1746.0 413.0 L 1803.0 428.0 L 1842.0 423.0 " fill="none" id="make-me-a-hanzi-animation-17" stroke-dasharray="710 1420" stroke-linecap="round"></path>

      <clipPath id="make-me-a-hanzi-clip-18">
      <path d="M 1599.0 185.0 L 1614.0 182.0 Q 1626.0 179.0 1639.0 179.0 Q 1652.0 178.0 1705.0 187.0 L 1762.0 196.0 L 1813.0 206.0 Q 1827.0 208.0 1844.0 216.0 Q 1861.0 223.0 1846.0 237.0 Q 1838.0 246.0 1821.0 251.0 Q 1803.0 255.0 1796.0 255.0 Q 1788.0 255.0 1774.0 251.0 L 1600.0 207.0 C 1571.0 200.0 1570.0 191.0 1599.0 185.0 Z" fill="lightgray"></path>
      </clipPath>
      <path clip-path="url(#make-me-a-hanzi-clip-18)" d="M 1608.0 190.0 L 1614.0 196.0 L 1692.0 206.0 L 1794.0 229.0 L 1842.0 227.0 " fill="none" id="make-me-a-hanzi-animation-18" stroke-dasharray="368 736" stroke-linecap="round"></path>

      <clipPath id="make-me-a-hanzi-clip-19">
      <path d="M 1831.0 34.0 Q 1777.0 24.0 1737.0 24.0 Q 1642.0 24.0 1618.0 56.0 Q 1595.0 81.0 1598.0 141.0 L 1599.0 185.0 L 1600.0 207.0 L 1606.0 265.0 Q 1608.0 281.0 1610.0 290.0 Q 1615.0 299.0 1616.0 307.0 L 1626.0 328.0 Q 1628.0 333.0 1618.0 340.0 Q 1609.0 349.0 1593.0 358.0 Q 1576.0 366.0 1561.0 369.0 Q 1547.0 374.0 1543.0 369.0 Q 1538.0 365.0 1541.0 357.0 Q 1543.0 349.0 1546.0 342.0 Q 1548.0 335.0 1550.0 312.0 L 1552.0 287.0 L 1553.0 131.0 Q 1553.0 111.0 1559.0 77.0 Q 1565.0 42.0 1581.0 22.0 Q 1596.0 1.0 1626.0 -12.0 Q 1652.0 -25.0 1687.0 -29.0 Q 1721.0 -34.0 1791.0 -31.0 Q 1860.0 -29.0 1914.0 -8.0 Q 1937.0 1.0 1917.0 22.0 Q 1910.0 33.0 1893.0 39.0 Q 1875.0 44.0 1865.0 45.0 Q 1854.0 45.0 1831.0 34.0 Z" fill="lightgray"></path>
      </clipPath>
      <path clip-path="url(#make-me-a-hanzi-clip-19)" d="M 1550.0 362.0 L 1584.0 322.0 L 1575.0 186.0 L 1577.0 103.0 L 1587.0 60.0 L 1611.0 26.0 L 1655.0 5.0 L 1717.0 -4.0 L 1798.0 -2.0 L 1866.0 12.0 L 1911.0 7.0 " fill="none" id="make-me-a-hanzi-animation-19" stroke-dasharray="793 1586" stroke-linecap="round"></path>

</g>
</svg>
